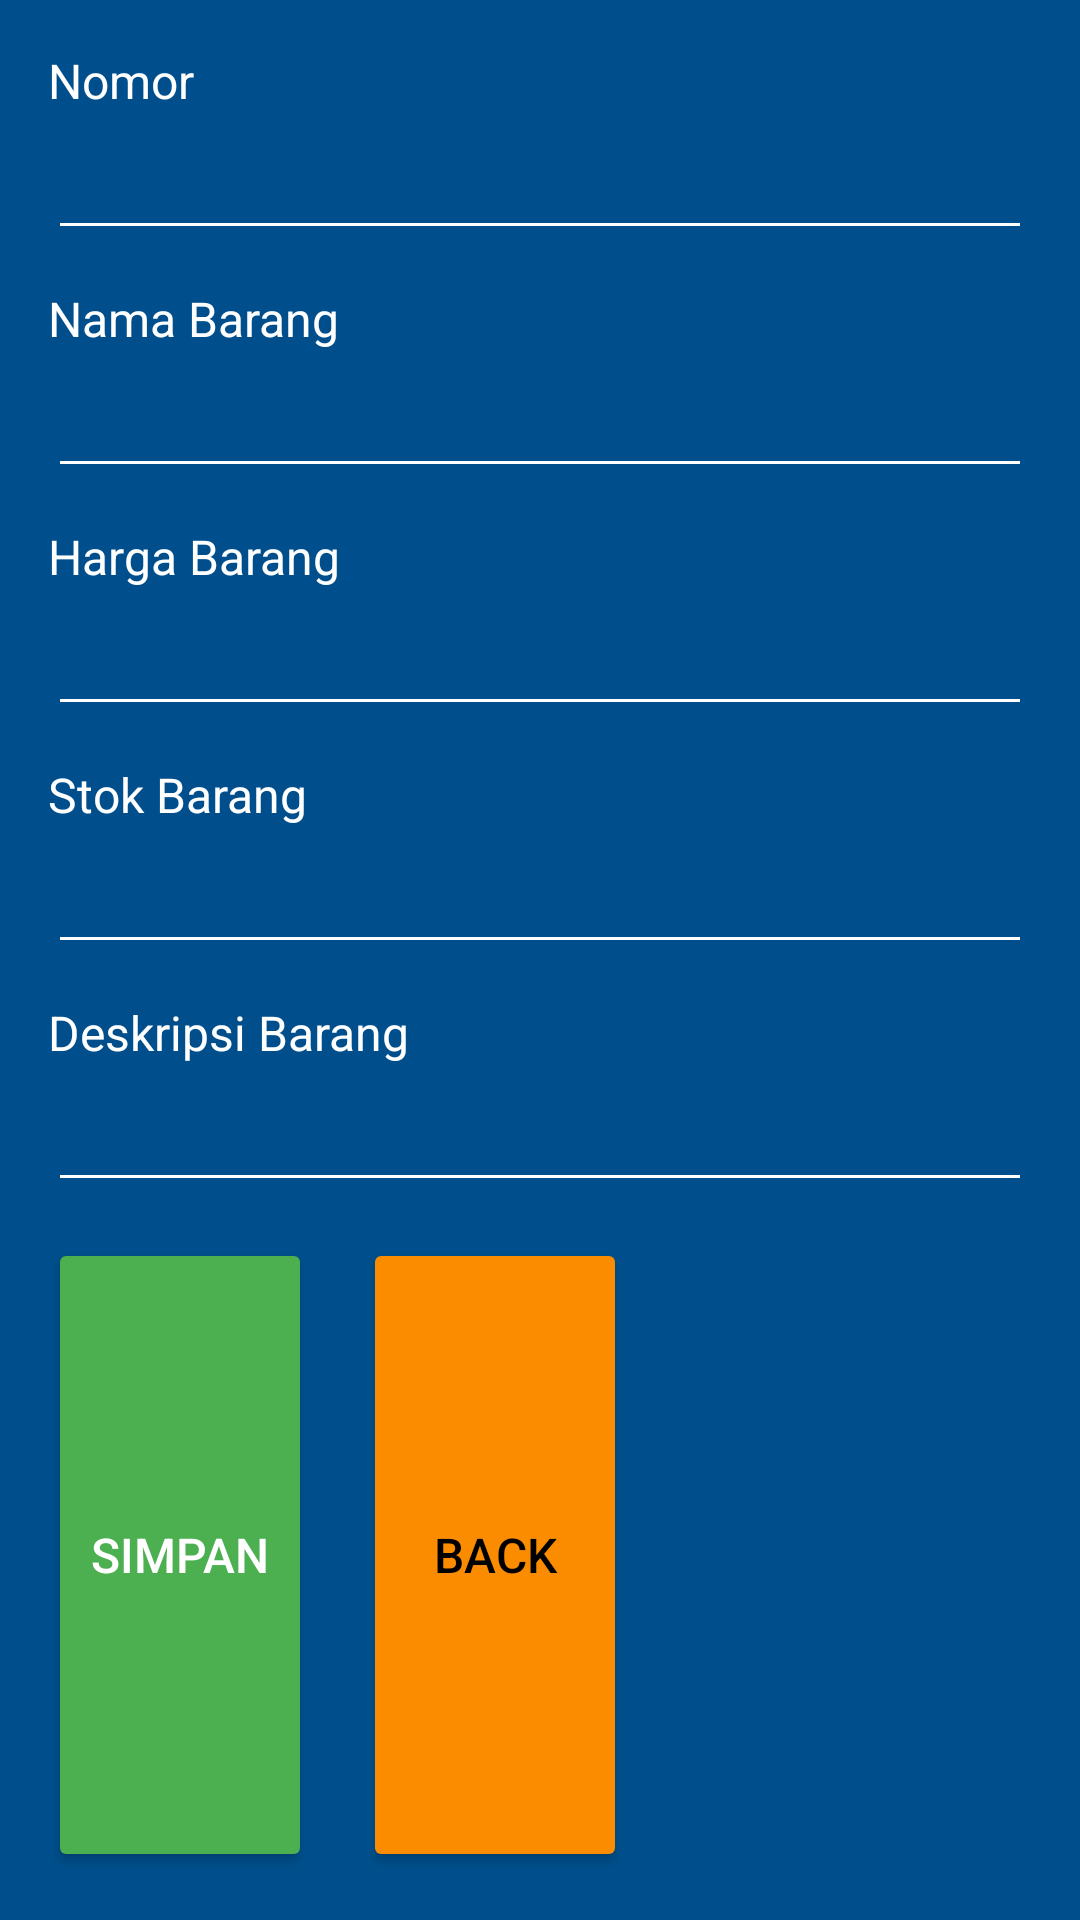

Reconstruct the res/layout file that produces this screen, plus the resources it refers to.
<!-- AndroidManifest.xml: application theme Theme.KoneksiDatabaseFaseFPPLG -->
<!-- res/layout/activity_buat.xml -->
<RelativeLayout
    xmlns:android="http://schemas.android.com/apk/res/android"
    xmlns:tools="http://schemas.android.com/tools"
    android:layout_width="match_parent"
    android:layout_height="match_parent"
    android:padding="16dp"
    android:background="#004F8C"
    tools:context=".Buat">

    
    <TextView
        android:id="@+id/textView1"
        android:layout_width="wrap_content"
        android:layout_height="wrap_content"
        android:layout_alignParentStart="true"
        android:layout_alignParentTop="true"
        android:text="Nomor"
        android:textColor="#FFFFFF"
        android:textSize="16sp"
        android:layout_marginBottom="8dp" />

    
    <EditText
        android:id="@+id/editText1"
        android:layout_width="match_parent"
        android:layout_height="wrap_content"
        android:layout_below="@+id/textView1"
        android:layout_marginBottom="12dp"
        android:backgroundTint="#FFFFFF"
        android:padding="8dp"
        android:textColor="#000000"
        android:textSize="16sp" />

    
    <TextView
        android:id="@+id/textView2"
        android:layout_width="wrap_content"
        android:layout_height="wrap_content"
        android:layout_below="@+id/editText1"
        android:text="Nama Barang"
        android:textColor="#FFFFFF"
        android:textSize="16sp"
        android:layout_marginBottom="8dp" />

    
    <EditText
        android:id="@+id/editText2"
        android:layout_width="match_parent"
        android:layout_height="wrap_content"
        android:layout_below="@+id/textView2"
        android:layout_marginBottom="12dp"
        android:backgroundTint="#FFFFFF"
        android:padding="8dp"
        android:textColor="#000000"
        android:textSize="16sp" />

    
    <TextView
        android:id="@+id/textView3"
        android:layout_width="wrap_content"
        android:layout_height="wrap_content"
        android:layout_below="@+id/editText2"
        android:text="Harga Barang"
        android:textColor="#FFFFFF"
        android:textSize="16sp"
        android:layout_marginBottom="8dp" />

    
    <EditText
        android:id="@+id/editText3"
        android:layout_width="match_parent"
        android:layout_height="wrap_content"
        android:layout_below="@+id/textView3"
        android:layout_marginBottom="12dp"
        android:backgroundTint="#FFFFFF"
        android:padding="8dp"
        android:textColor="#000000"
        android:textSize="16sp" />

    
    <TextView
        android:id="@+id/textView4"
        android:layout_width="wrap_content"
        android:layout_height="wrap_content"
        android:layout_below="@+id/editText3"
        android:text="Stok Barang"
        android:textColor="#FFFFFF"
        android:textSize="16sp"
        android:layout_marginBottom="8dp" />

    
    <EditText
        android:id="@+id/editText4"
        android:layout_width="match_parent"
        android:layout_height="wrap_content"
        android:layout_below="@+id/textView4"
        android:layout_marginBottom="12dp"
        android:backgroundTint="#FFFFFF"
        android:padding="8dp"
        android:textColor="#000000"
        android:textSize="16sp" />

    
    <TextView
        android:id="@+id/textView5"
        android:layout_width="wrap_content"
        android:layout_height="wrap_content"
        android:layout_below="@+id/editText4"
        android:text="Deskripsi Barang"
        android:textColor="#FFFFFF"
        android:textSize="16sp"
        android:layout_marginBottom="8dp" />

    
    <EditText
        android:id="@+id/editText5"
        android:layout_width="match_parent"
        android:layout_height="wrap_content"
        android:layout_below="@+id/textView5"
        android:layout_marginBottom="12dp"
        android:backgroundTint="#FFFFFF"
        android:padding="8dp"
        android:textColor="#000000"
        android:textSize="16sp" />

    <RelativeLayout
        android:layout_width="match_parent"
        android:layout_height="wrap_content"
        android:layout_below="@+id/editText5"
        >

        
        <Button
            android:id="@+id/button1"
            android:layout_width="wrap_content"
            android:layout_height="match_parent"
            android:text="Simpan"
            android:textColor="@android:color/white"
            android:backgroundTint="#4CAF50"
            android:padding="12dp"
            android:layout_marginRight="17sp"
            android:textSize="16sp"
            android:elevation="8dp" />

        
        <Button
            android:id="@+id/button2"
            android:layout_width="wrap_content"
            android:layout_height="match_parent"
            android:layout_toEndOf="@+id/button1"
            android:text="Back"
            android:textColor="@android:color/black"
            android:backgroundTint="#FB8C00"
            android:padding="12dp"
            android:textSize="16sp"
            android:elevation="8dp" />
    </RelativeLayout>
</RelativeLayout>
<!-- resources referenced by this layout -->
<resources>
  <style name="Theme.KoneksiDatabaseFaseFPPLG" parent="Base.Theme.KoneksiDatabaseFaseFPPLG" />
  <style name="Base.Theme.KoneksiDatabaseFaseFPPLG" parent="Theme.Material3.DayNight.NoActionBar">
          
          <item name="colorPrimary">@color/my_primary</item>
          <item name="colorPrimaryVariant">@color/my_primary</item>
  
          <item name="colorSecondary">@color/my_secondary</item>
          <item name="colorSecondaryVariant">@color/my_secondary</item>
  
          <item name="android:statusBarColor">@color/my_primary</item>
          <item name="android:navigationBarColor">@color/my_primary</item>
          
      </style>
  <color name="my_primary">#5E35B1</color>
  <color name="my_secondary">#673AB7</color>
</resources>
